6-way image classification set "dataset" from GitHub (nicolawatt/ENG5337); label vocabulary: horizontal, junction, left, no line, right, vertical.

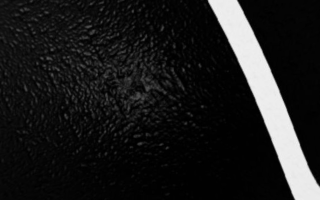
Label: left

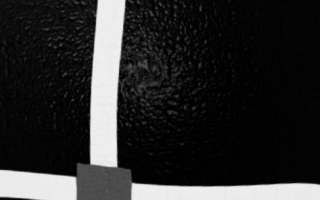
Label: junction

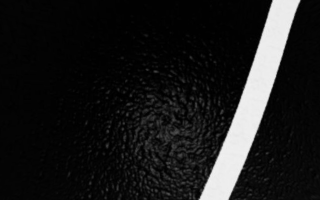
Label: right

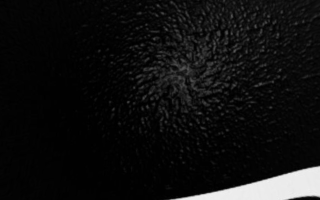
Label: horizontal

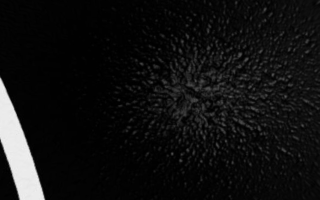
Label: vertical

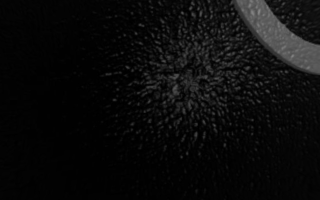
Label: no line
